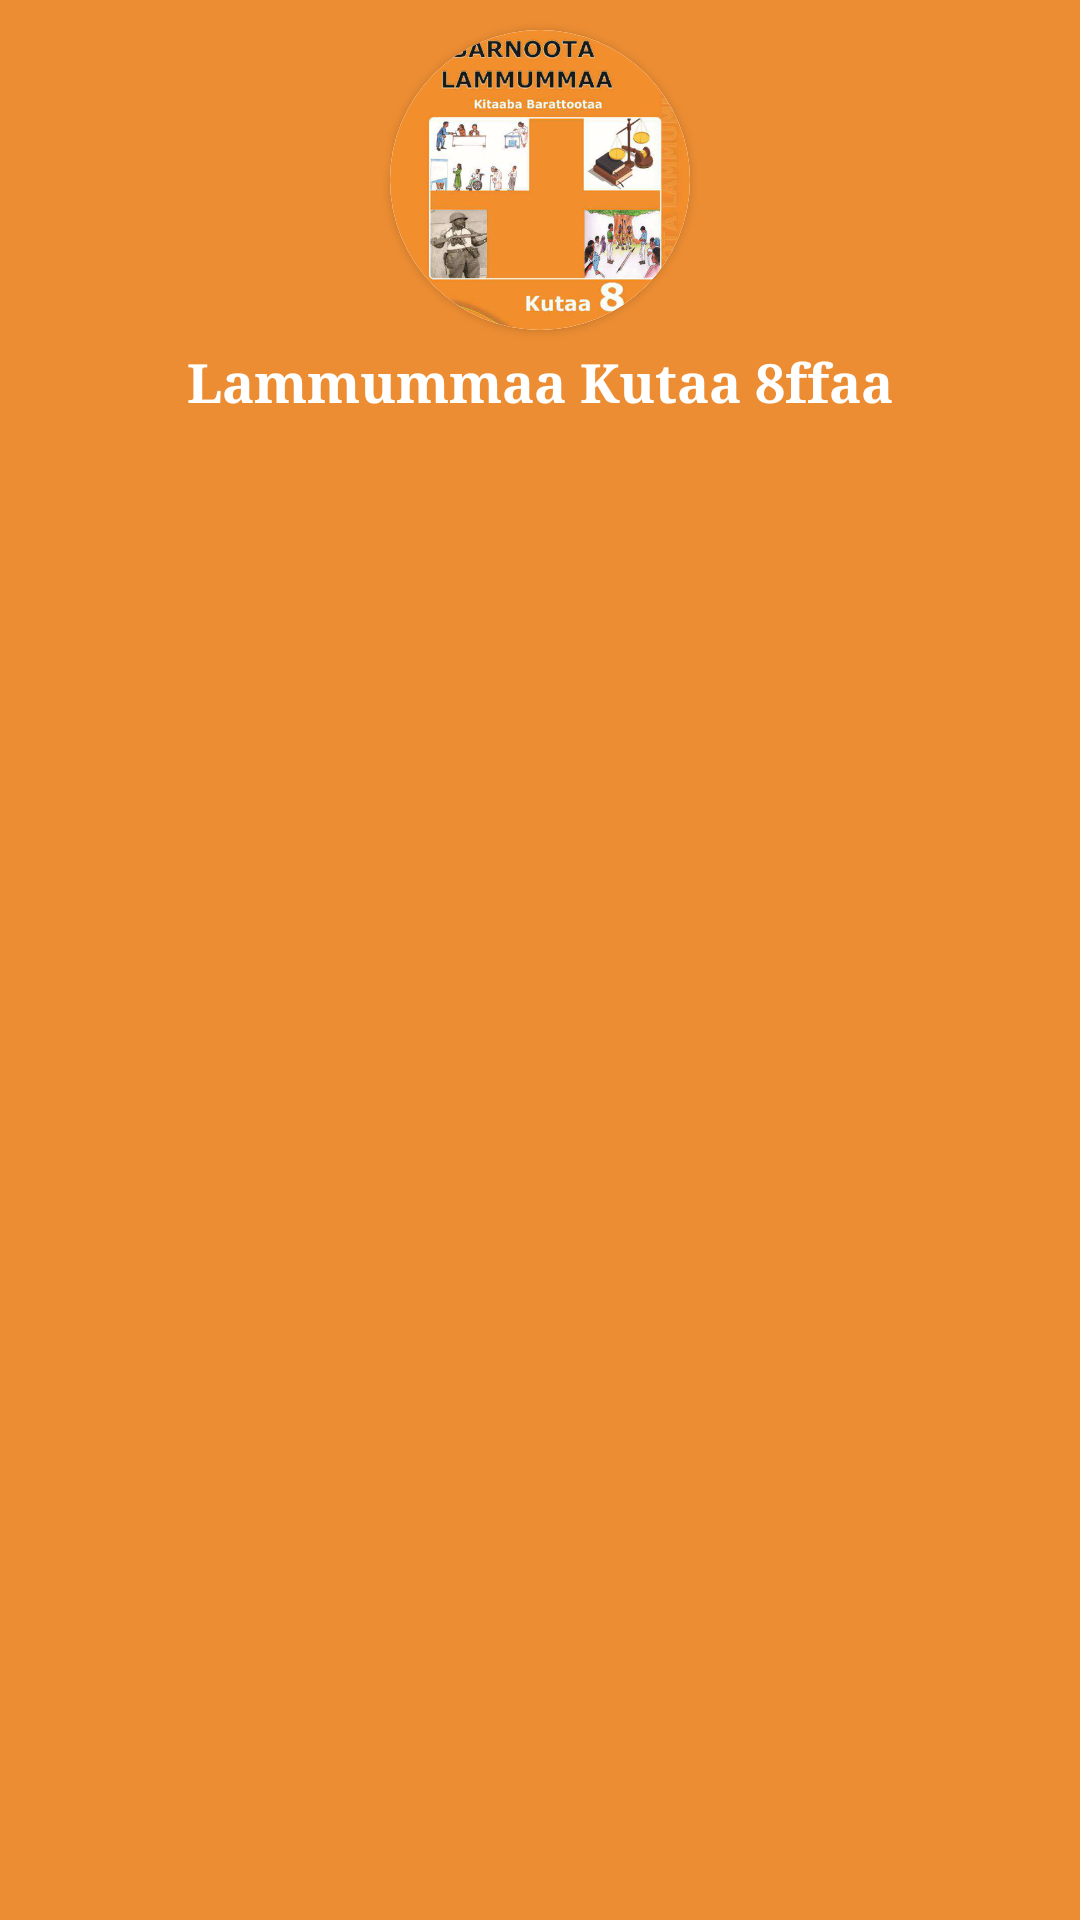

The Android layout XML behind this screen, and the referenced resources:
<!-- AndroidManifest.xml: application theme AppTheme -->
<!-- res/layout/nav_header_layout.xml -->
<?xml version="1.0" encoding="utf-8"?>
<RelativeLayout xmlns:android="http://schemas.android.com/apk/res/android"
    xmlns:app="http://schemas.android.com/apk/res-auto"
    android:layout_width="match_parent"
    android:layout_height="150dp"
    android:background="@drawable/nav_header_bg"
    android:orientation="vertical">

    <ImageView
        android:id="@+id/back_btn"
        android:layout_width="48dp"
        android:layout_height="48dp"
        android:layout_alignParentStart="true"
        android:contentDescription="@string/back"
        android:padding="10dp"
        android:src="@drawable/ic_baseline_arrow_back_24" />

    <ImageView
        android:id="@+id/share_btn"
        android:layout_width="48dp"
        android:layout_height="48dp"
        android:layout_alignParentEnd="true"
        android:contentDescription="@string/share"
        android:padding="10dp"
        android:src="@drawable/ic_baseline_share_24" />

    <androidx.cardview.widget.CardView
        android:id="@+id/cardView"
        android:layout_width="100dp"
        android:layout_height="100dp"
        android:layout_centerHorizontal="true"
        android:layout_marginTop="10dp"
        app:cardCornerRadius="50dp">

        <ImageView
            android:layout_width="100dp"
            android:layout_height="100dp"
            android:background="@color/white"
            android:contentDescription="@string/app_name"
            android:scaleType="fitXY"
            android:src="@drawable/icon" />

    </androidx.cardview.widget.CardView>

    <TextView
        android:id="@+id/tv_title"
        style="@style/TextAppearance.AppCompat.Headline"
        android:layout_width="wrap_content"
        android:layout_height="wrap_content"
        android:layout_below="@id/cardView"
        android:layout_centerHorizontal="true"
        android:layout_centerVertical="true"
        android:fontFamily="serif"
        android:padding="5dp"
        android:text="@string/app_name"
        android:textColor="@color/white"
        android:textSize="18sp"
        android:textStyle="bold" />

</RelativeLayout>
<!-- resources referenced by this layout -->
<resources>
  <color name="white">#FFFFFFFF</color>
  <!-- drawable icon: png bitmap (drawable, 245995 bytes) -->
  <!-- drawable nav_header_bg (drawable) -->
  <?xml version="1.0" encoding="utf-8"?>
  <shape xmlns:android="http://schemas.android.com/apk/res/android"
      android:shape="rectangle">
      <gradient
          android:angle="90"
          android:centerColor="@color/colorPrimaryDark"
          android:centerX="0"
          android:centerY="0"
          android:endColor="@color/colorPrimaryDark" />
  </shape>
  <string name="app_name">Lammummaa Kutaa 8ffaa</string>
  <string name="back">Back</string>
  <string name="share">Share</string>
  <style name="AppTheme" parent="Theme.MaterialComponents.DayNight.NoActionBar.Bridge">
          <item name="colorPrimary">@color/colorPrimary</item>
          <item name="colorPrimaryDark">@color/colorPrimaryDark</item>
          <item name="colorAccent">@color/colorAccent</item>
          <item name="overlapAnchor">false</item>
          <item name="android:dropDownVerticalOffset">?attr/actionBarSize</item>
          <item name="android:itemBackground">@drawable/nav_header_bg</item>
          <item name="android:textColor">@color/black</item>
          <item name="statusBarBackground">@color/colorPrimary</item>
      </style>
  <color name="colorPrimaryDark">#ec8d33</color>
  <color name="colorPrimary">#88480B</color>
  <color name="colorAccent">#ec8d33</color>
  <color name="black">#FF000000</color>
</resources>
